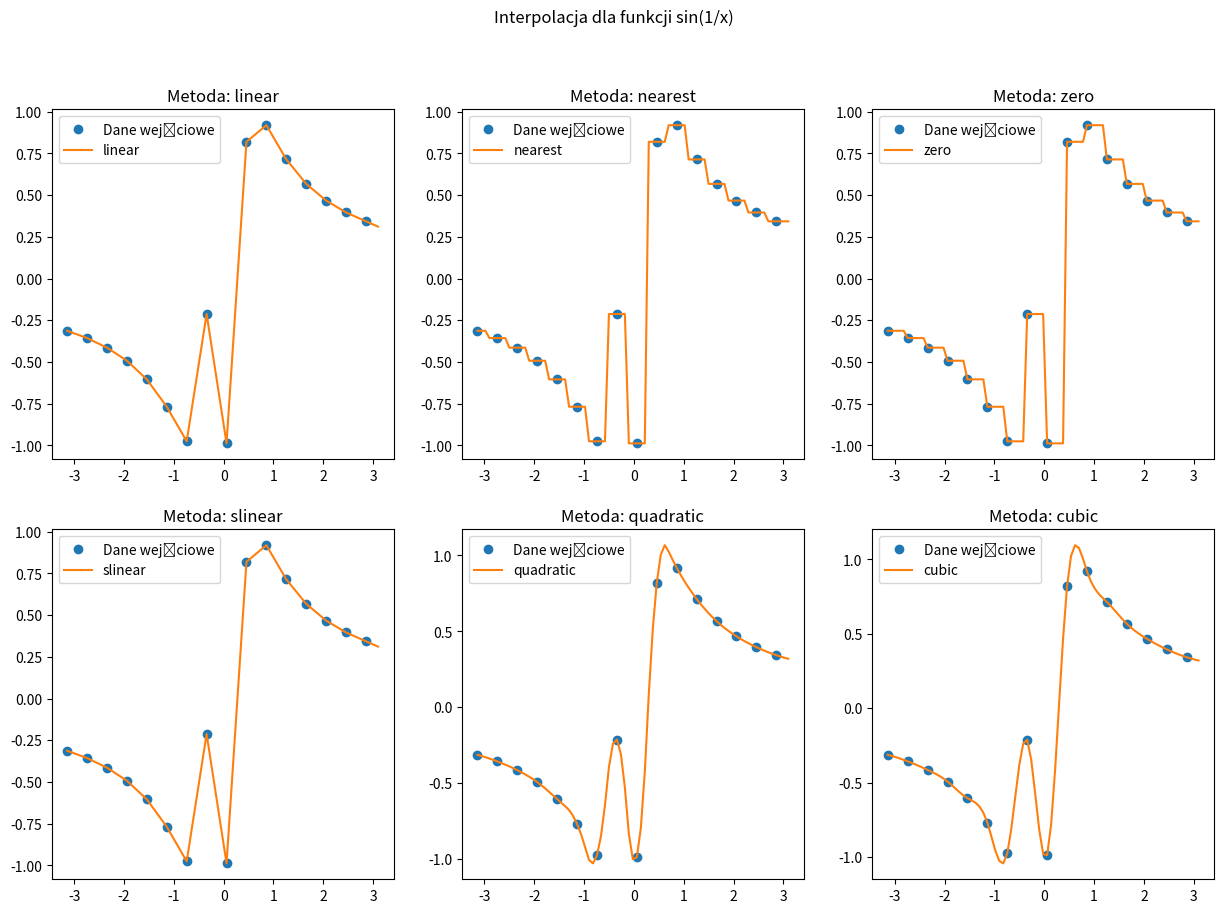
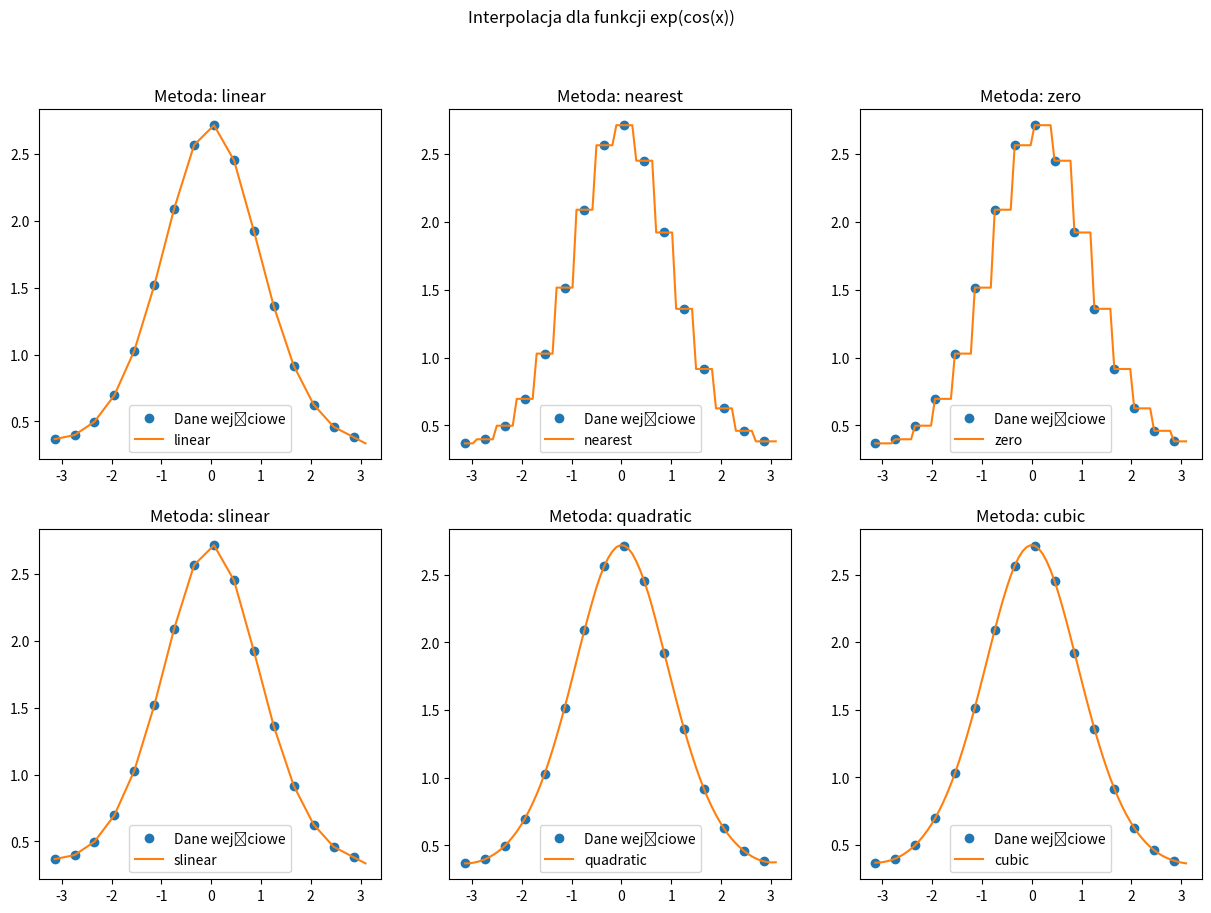

Write Python code to recreate these figures, in order.
import numpy as np
import matplotlib.pyplot as plt
from scipy.interpolate import interp1d

def sin_1_over_x(x):
    x[x == 0] = 1e-10
    return np.sin(1 / x)

def exp_cos_x(x):
    return np.exp(np.cos(x))

x = np.arange(-np.pi, np.pi, 0.4)
y_sin = sin_1_over_x(x)
y_exp = exp_cos_x(x)

x_interp = np.arange(-np.pi, np.pi, 0.08)
metody = ['linear', 'nearest', 'zero', 'slinear', 'quadratic', 'cubic']

def interpolacje(x, y, x_interp, methods, funkcja):
    plt.figure(figsize=(15, 10))
    for i, method in enumerate(methods, 1):
        f = interp1d(x, y, kind=method, fill_value="extrapolate")
        y_interp = f(x_interp)

        plt.subplot(2, 3, i)
        plt.plot(x, y, 'o', label='Dane wejściowe')
        plt.plot(x_interp, y_interp, '-', label=method)
        plt.title(f'Metoda: {method}')
        plt.legend()

    plt.suptitle(f'Interpolacja dla funkcji {funkcja}')
    plt.show()

print(f"sin(1/x) = {y_sin}\n")
print(f"cos(x) = {y_exp}")
interpolacje(x, y_sin, x_interp, metody, "sin(1/x)")

interpolacje(x, y_exp, x_interp, metody, "exp(cos(x))")
